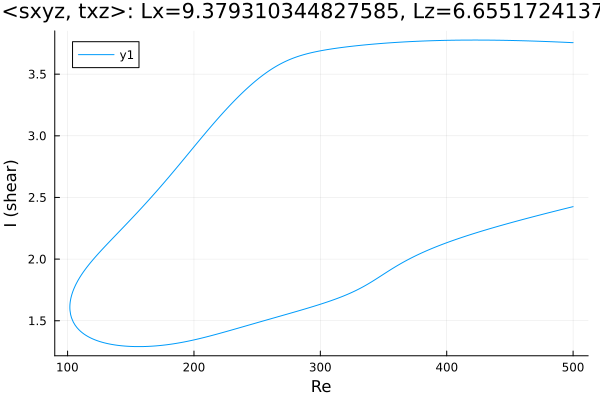

Values plotted in this chart, from the file beside it:
Re, shear
500.0, 3.755
498.9, 3.756
497.4, 3.756
496, 3.757
494.6, 3.758
493.2, 3.758
491.8, 3.759
490.4, 3.76
489, 3.76
487.5, 3.761
486.1, 3.762
484.7, 3.762
483.3, 3.763
481.9, 3.763
480.5, 3.764
479.1, 3.764
477.6, 3.765
476.2, 3.766
474.8, 3.766
473.4, 3.767
472, 3.767
470.6, 3.768
469.2, 3.768
467.7, 3.769
466.3, 3.769
464.9, 3.769
463.5, 3.77
462.1, 3.77
460.7, 3.771
459.3, 3.771
457.8, 3.771
456.4, 3.772
455, 3.772
453.6, 3.773
452.2, 3.773
450.8, 3.773
449.4, 3.773
447.9, 3.774
446.5, 3.774
445.1, 3.774
443.7, 3.775
442.3, 3.775
440.9, 3.775
439.5, 3.775
438, 3.775
436.6, 3.776
436, 3.776
434.6, 3.776
433.2, 3.776
431.8, 3.776
430.4, 3.776
429, 3.776
427.5, 3.776
426.1, 3.776
424.7, 3.776
423.3, 3.776
421.9, 3.776
420.5, 3.776
419.1, 3.776
417.6, 3.776
... 569 more rows
